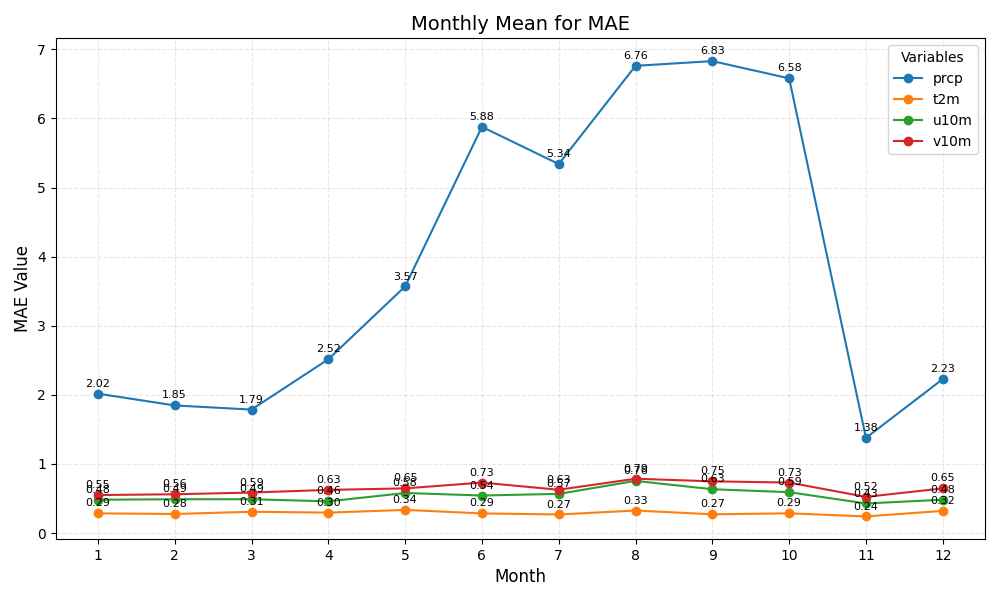

Values plotted in this chart, from the file beside it:
month	prcp	t2m	u10m	v10m
1	2.02	0.29	0.48	0.55
2	1.85	0.28	0.49	0.56
3	1.79	0.31	0.49	0.59
4	2.52	0.30	0.46	0.63
5	3.57	0.34	0.58	0.65
6	5.88	0.29	0.54	0.73
7	5.34	0.27	0.57	0.63
8	6.76	0.33	0.76	0.79
9	6.83	0.27	0.63	0.75
10	6.58	0.29	0.59	0.73
11	1.38	0.24	0.43	0.52
12	2.23	0.32	0.48	0.65
